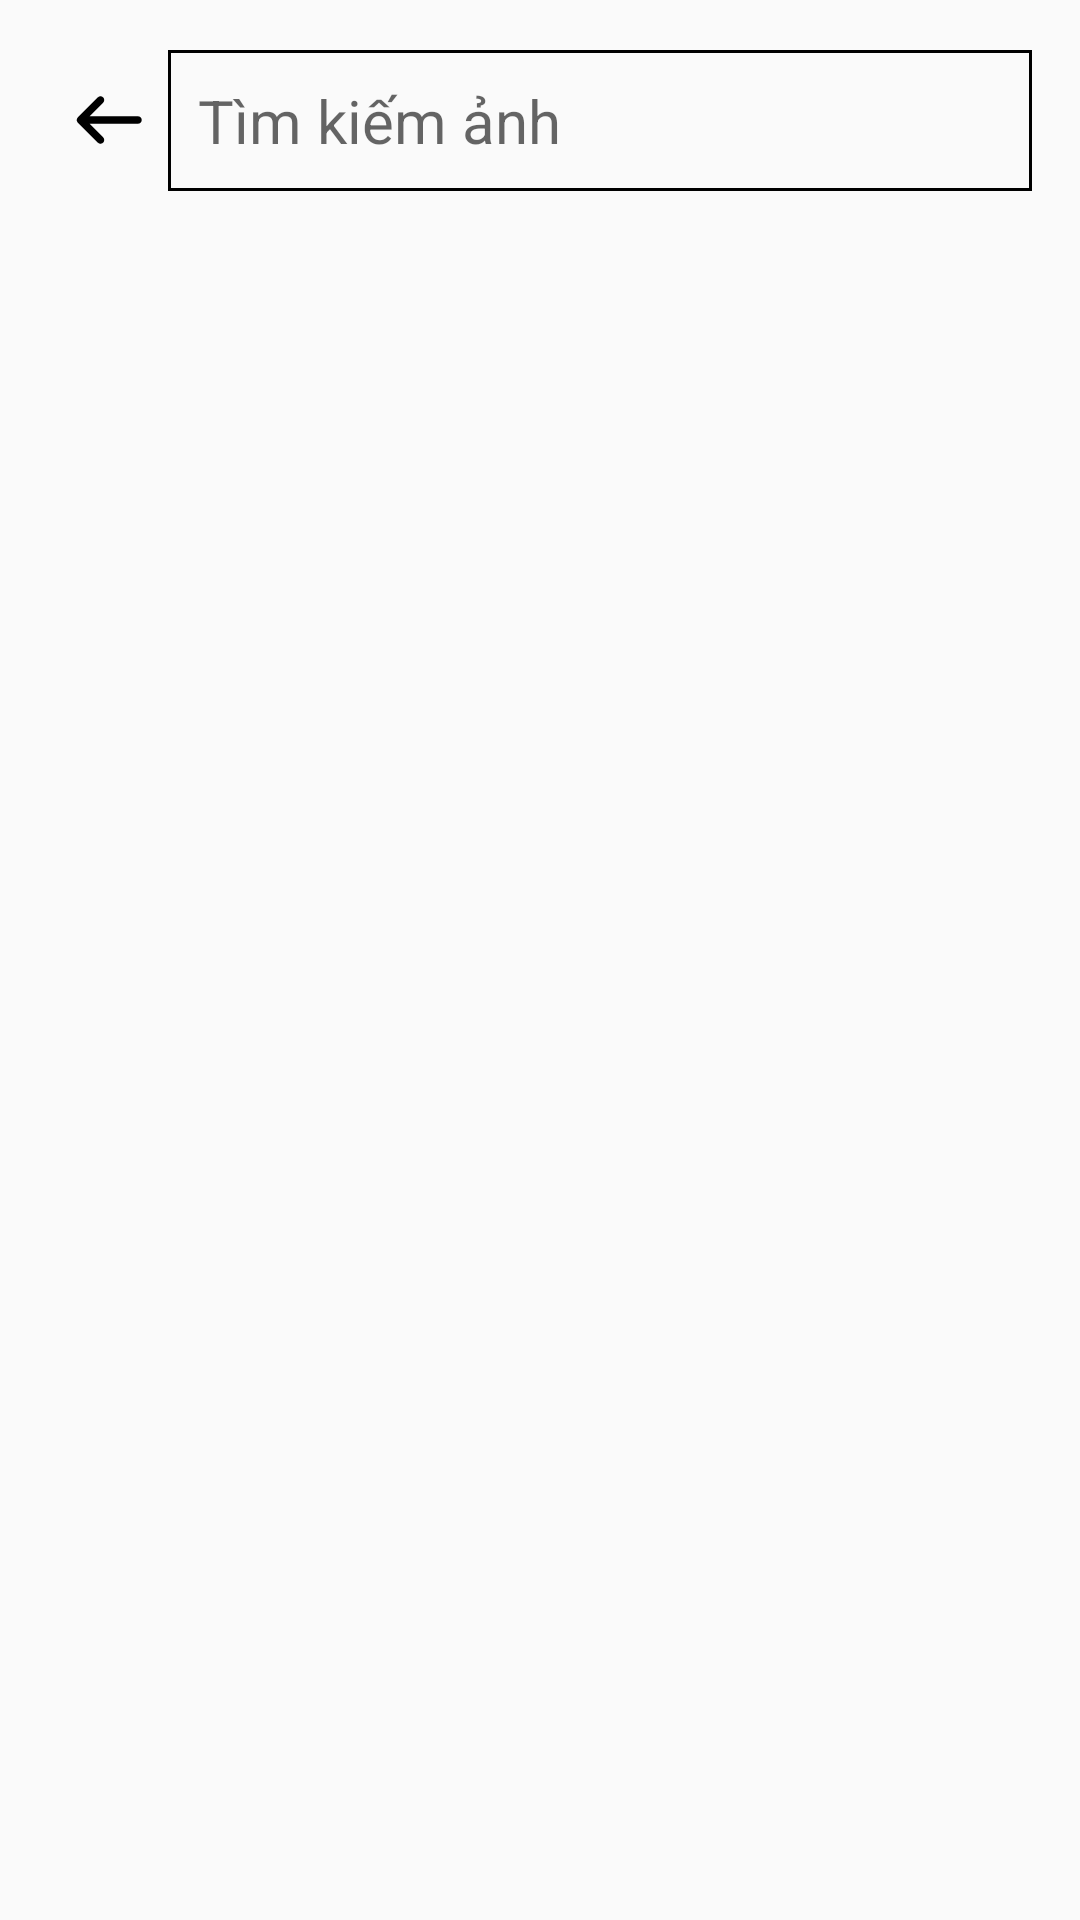

Layout XML and referenced resources for this Android screen:
<!-- AndroidManifest.xml: application theme Theme.AlbumProject -->
<!-- res/layout/activity_search.xml -->
<?xml version="1.0" encoding="utf-8"?>
<LinearLayout xmlns:android="http://schemas.android.com/apk/res/android"
    xmlns:app="http://schemas.android.com/apk/res-auto"
    xmlns:tools="http://schemas.android.com/tools"
    android:layout_width="match_parent"
    android:layout_height="match_parent"
    android:orientation="vertical"
    android:paddingLeft="16dp"
    android:paddingRight="16dp"
    android:textSize="32sp">

    <androidx.constraintlayout.widget.ConstraintLayout
        android:layout_width="match_parent"
        android:layout_height="wrap_content"
        android:layout_marginBottom="@dimen/dimen_20">

        <ImageView
            android:id="@+id/imageBack"
            android:layout_width="@dimen/dimen_40"
            android:layout_height="@dimen/dimen_40"
            android:layout_marginTop="@dimen/dimen_20"
            android:src="@drawable/ic_arrow_left"
            app:layout_constraintLeft_toLeftOf="parent"
            app:layout_constraintTop_toTopOf="parent"
            android:contentDescription="TODO" />

        <View
            android:id="@+id/btnBack"
            android:layout_width="@dimen/dimen_40"
            android:layout_height="@dimen/dimen_40"
            app:layout_constraintBottom_toBottomOf="@id/imageBack"
            app:layout_constraintLeft_toLeftOf="@id/imageBack"
            app:layout_constraintRight_toRightOf="@id/imageBack"
            app:layout_constraintTop_toTopOf="@id/imageBack" />

        <EditText
            android:id="@+id/inputSearch"
            android:layout_width="match_parent"
            android:layout_marginLeft="@dimen/dimen_40"
            android:layout_height="match_parent"
            android:textSize="@dimen/text_size_20sp"
            android:hint="@string/search_hint"
            app:layout_constraintBottom_toBottomOf="@id/imageBack"
            app:layout_constraintLeft_toRightOf="@id/btnBack"
            app:layout_constraintTop_toTopOf="@id/imageBack"
            android:inputType="text"
            android:autofillHints=""
            app:layout_constraintWidth_percent="0.5"
            android:background="@drawable/border_custom" />
    </androidx.constraintlayout.widget.ConstraintLayout>
    <ListView android:id="@+id/list"
        android:layout_width="match_parent"
        android:layout_height="match_parent" />
</LinearLayout>
<!-- resources referenced by this layout -->
<resources>
  <dimen name="dimen_20">20dp</dimen>
  <dimen name="dimen_40">40dp</dimen>
  <dimen name="text_size_20sp">20sp</dimen>
  <!-- drawable border_custom (drawable) -->
  <?xml version="1.0" encoding="UTF-8"?>
  <shape xmlns:android="http://schemas.android.com/apk/res/android" android:shape="rectangle">
      <corners />
      <padding android:left="10dp" android:right="10dp" android:top="10dp" android:bottom="10dp"/>
      <stroke android:width="1dp" android:color="@color/black"/>
  </shape>
  <!-- drawable ic_arrow_left (drawable) -->
  <vector xmlns:android="http://schemas.android.com/apk/res/android"
      android:width="24dp"
      android:height="24dp"
      android:viewportWidth="24"
      android:viewportHeight="24">
    <path
        android:pathData="M11.0303,8.5303C11.3232,8.2374 11.3232,7.7626 11.0303,7.4697C10.7374,7.1768 10.2626,7.1768 9.9697,7.4697L5.9697,11.4697C5.8232,11.6161 5.75,11.8081 5.75,12C5.75,12.1017 5.7702,12.1987 5.8069,12.2871C5.8435,12.3755 5.8978,12.4584 5.9697,12.5303L9.9697,16.5303C10.2626,16.8232 10.7374,16.8232 11.0303,16.5303C11.3232,16.2374 11.3232,15.7626 11.0303,15.4697L8.3107,12.75H18C18.4142,12.75 18.75,12.4142 18.75,12C18.75,11.5858 18.4142,11.25 18,11.25H8.3107L11.0303,8.5303Z"
        android:fillColor="#000000"/>
  </vector>
  <string name="search_hint">Tìm kiếm ảnh</string>
  <style name="Theme.AlbumProject" parent="Theme.AppCompat.Light.NoActionBar">
          
          <item name="colorPrimary">@color/purple_500</item>
          <item name="colorPrimaryVariant">@color/purple_700</item>
          <item name="colorOnPrimary">@color/white</item>
          
          <item name="colorSecondary">@color/teal_200</item>
          <item name="colorSecondaryVariant">@color/teal_700</item>
          <item name="colorOnSecondary">@color/black</item>
          
          <item name="android:statusBarColor" tools:targetApi="l">?attr/colorPrimaryVariant</item>
          
      </style>
  <color name="black">#FF000000</color>
  <color name="purple_500">#FF6200EE</color>
  <color name="purple_700">#FF3700B3</color>
  <color name="white">#FFFFFFFF</color>
  <color name="teal_200">#FF03DAC5</color>
  <color name="teal_700">#FF018786</color>
</resources>
